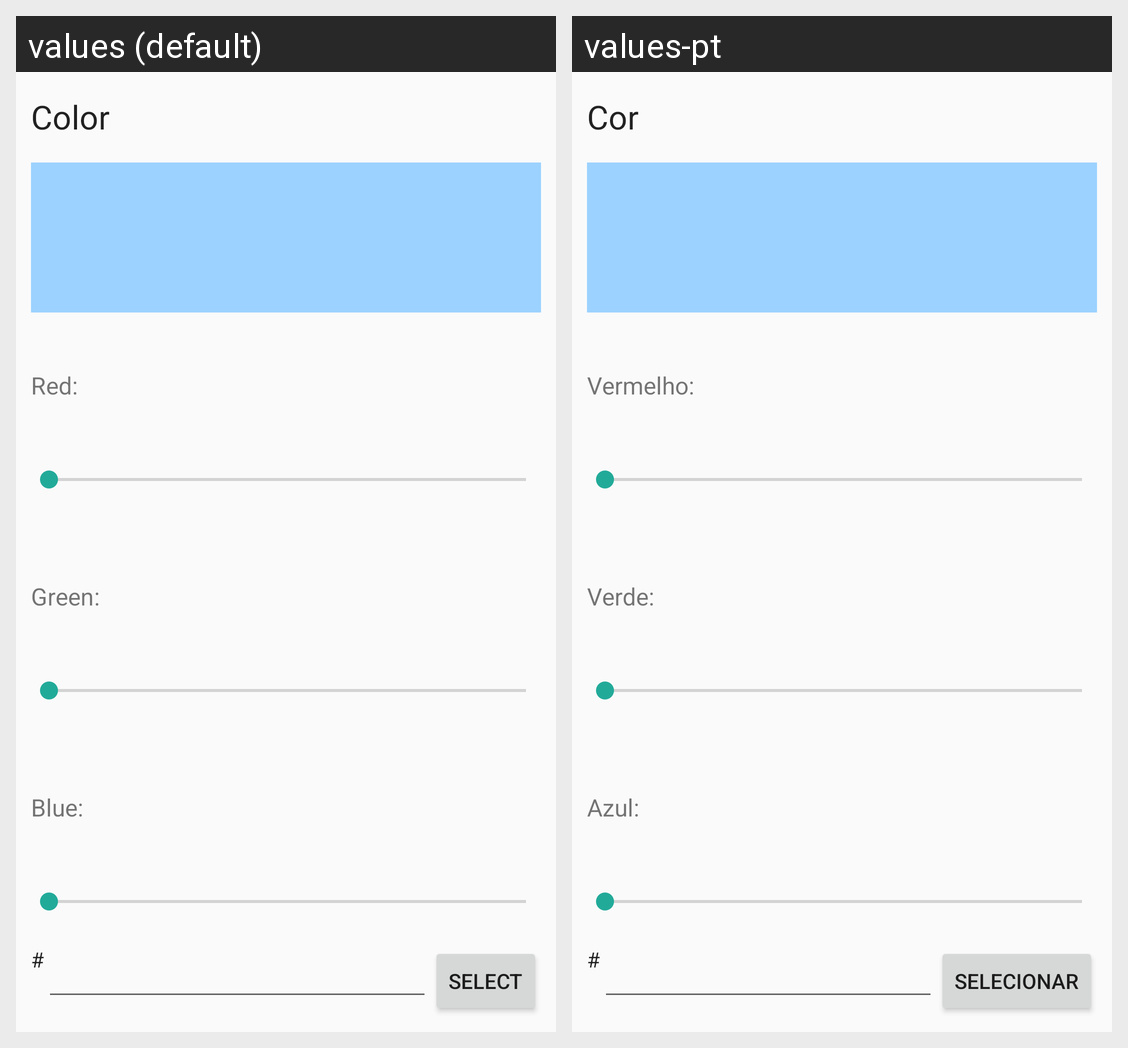

Here is an Android app screen in its default locale and in the app's own translations. Write out the translated-string differences for the strings that appear on this screen.
Android screen res/layout/color_dialog_layout.xml rendered under 2 locales, left to right: values (default), values-pt. Device: Nexus 5 (rendered at 1080×1920; each locale shown at half size, 540×960, under a caption strip naming it); theme AppTheme.
Strings drawn on this screen, with the default value and each locale's value (text and hints the layout hard-codes, and strings that could not be matched under every locale, appear in the picture but are not listed):

color
  values: Color
  values-pt: Cor

red
  values: Red:
  values-pt: Vermelho:

green
  values: Green:
  values-pt: Verde:

blue
  values: Blue:
  values-pt: Azul:

select
  values: Select
  values-pt: Selecionar
